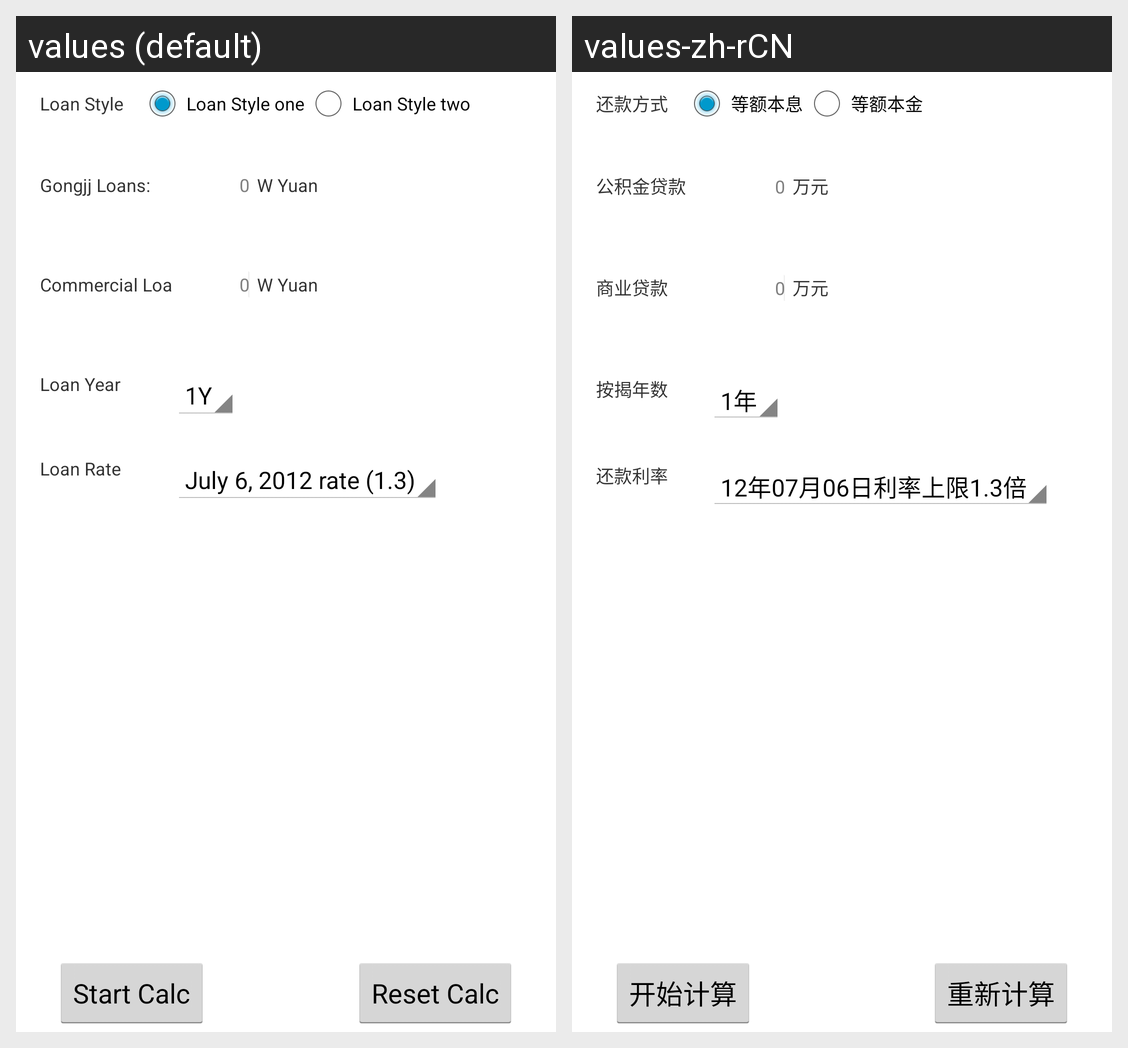

For this localized Android screen grid, give each drawn string resource with its value in every locale shown.
Android screen res/layout/houseloan_manager_layout.xml rendered under 2 locales, left to right: values (default), values-zh-rCN. Device: Nexus 5 (rendered at 1080×1920; each locale shown at half size, 540×960, under a caption strip naming it); theme CalculatorTheme.
Strings drawn on this screen, with the default value and each locale's value (text and hints the layout hard-codes, and strings that could not be matched under every locale, appear in the picture but are not listed):

loan_sytle_text
  values: Loan Style
  values-zh-rCN: 还款方式

loan_sytle_text1
  values: Loan Style one
  values-zh-rCN: 等额本息

loan_sytle_text2
  values: Loan Style two
  values-zh-rCN: 等额本金

Gongjj_loan
  values: Gongjj Loans:
  values-zh-rCN: 公积金贷款

default_edit_text
  values: 0
  values-zh-rCN: 0

wang
  values: W Yuan
  values-zh-rCN: 万元

commercial_loan
  values: Commercial Loans
  values-zh-rCN: 商业贷款

loan_year
  values: Loan Year
  values-zh-rCN: 按揭年数

loan_rate
  values: Loan Rate
  values-zh-rCN: 还款利率

start_calculater
  values: Start Calc
  values-zh-rCN: 开始计算

reset_calculater
  values: Reset Calc
  values-zh-rCN: 重新计算
